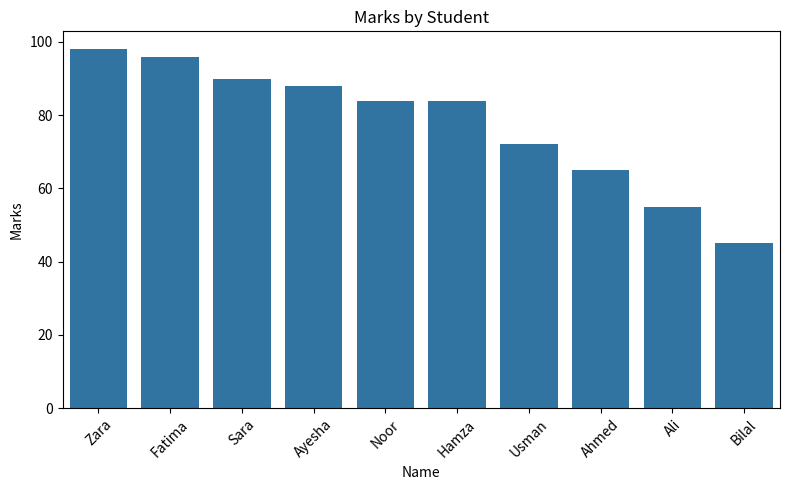
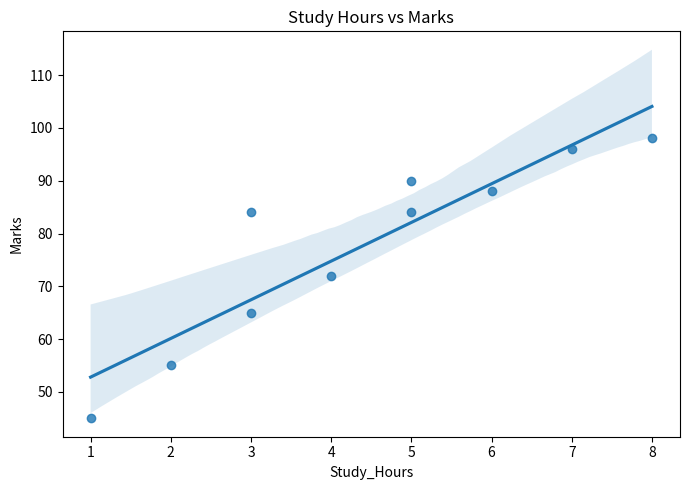
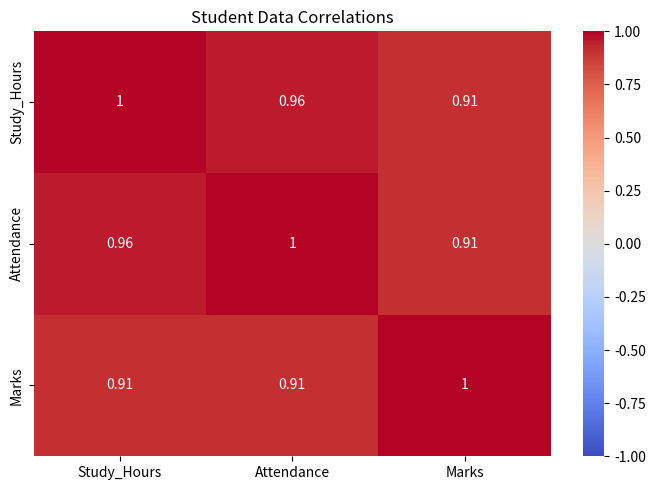

Reproduce these figures in Python, in order.
import pandas as pd
import matplotlib.pyplot as plt
import seaborn as sns

# Create a sample dataset
data = {
    "Name": ["Ali", "Sara", "Ahmed", "Fatima", "Usman",
             "Ayesha", "Bilal", "Zara", "Hamza", "Noor"],
    "Study_Hours": [2, 5, 3, 7, 4, 6, 1, 8, 3, 5],
    "Attendance": [70, 95, 75, 98, 80, 90, 60, 99, 72, 88],
    "Marks": [55, 90, 65, 96, 72, 88, 45, 98, None, 84]
}

df = pd.DataFrame(data)

# Save the original dataset
df.to_csv("students.csv", index=False)

print("First five rows:")
print(df.head())

print("\nDataset information:")
df.info()

print("\nMissing values:")
print(df.isnull().sum())

# Fill missing marks with the median
df["Marks"] = df["Marks"].fillna(df["Marks"].median())

print("\nSummary statistics:")
print(df[["Study_Hours", "Attendance", "Marks"]].describe())

# Sort students by marks
df = df.sort_values("Marks", ascending=False)

print("\nStudents sorted by marks:")
print(df[["Name", "Marks"]])

# Students who scored at least 80
top_students = df[df["Marks"] >= 80]

print("\nStudents scoring at least 80:")
print(top_students[["Name", "Marks"]])

# Visualize marks
plt.figure(figsize=(8, 5))
sns.barplot(data=df, x="Name", y="Marks")
plt.title("Marks by Student")
plt.xticks(rotation=45)
plt.tight_layout()
plt.savefig("student_marks.png")
plt.show()

# Visualize study hours and marks
plt.figure(figsize=(7, 5))
sns.regplot(data=df, x="Study_Hours", y="Marks")
plt.title("Study Hours vs Marks")
plt.tight_layout()
plt.savefig("study_hours_vs_marks.png")
plt.show()

# Correlation heatmap
plt.figure(figsize=(7, 5))
sns.heatmap(
    df[["Study_Hours", "Attendance", "Marks"]].corr(),
    annot=True,
    cmap="coolwarm",
    vmin=-1,
    vmax=1
)
plt.title("Student Data Correlations")
plt.tight_layout()
plt.savefig("correlation_heatmap.png")
plt.show()

# Save cleaned dataset
df.to_csv("cleaned_students.csv", index=False)

print("\nAnalysis completed!")
print("Saved: students.csv")
print("Saved: cleaned_students.csv")
print("Saved: student_marks.png")
print("Saved: study_hours_vs_marks.png")
print("Saved: correlation_heatmap.png")
